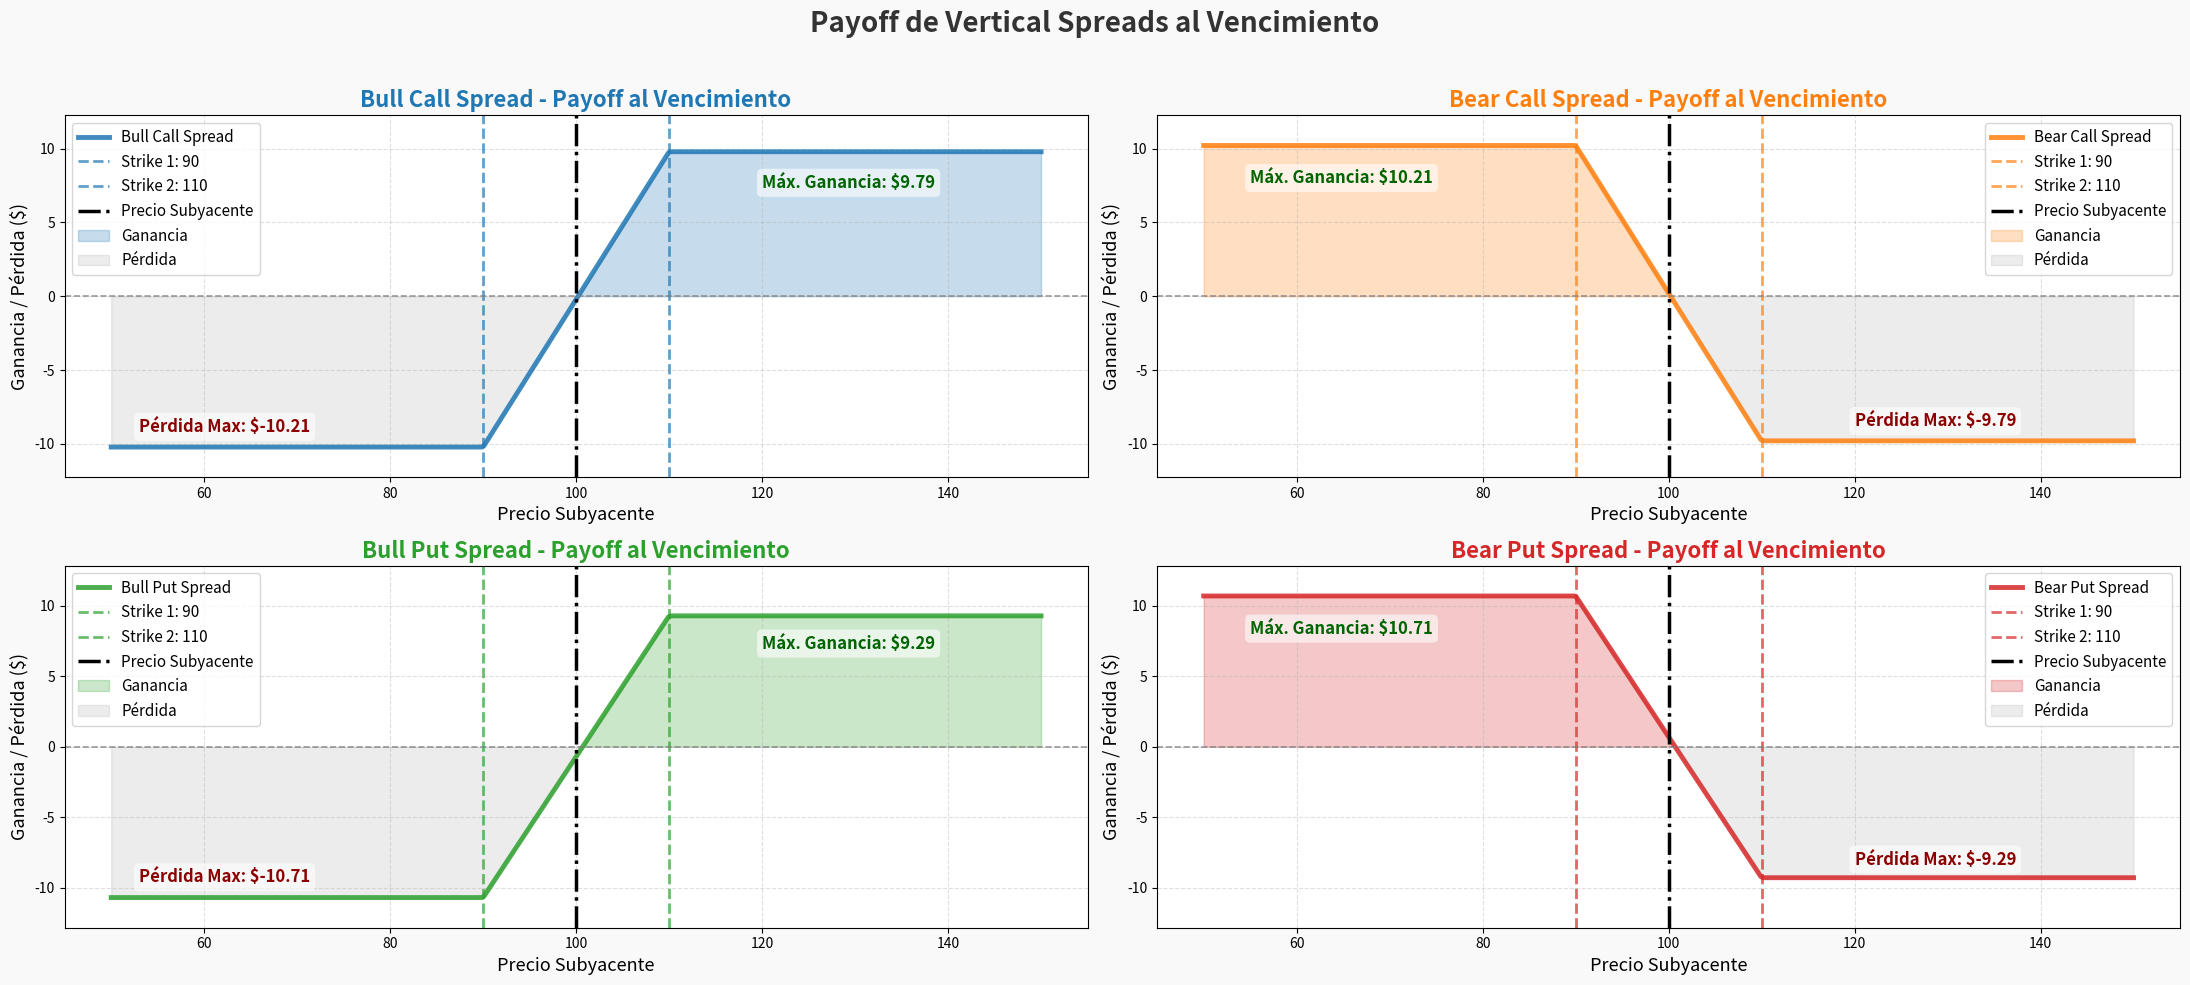

The matplotlib source for this figure:
# -*- coding: utf-8 -*-
# Importar librerías
import pandas as pd
import numpy as np
from scipy.stats import norm
import matplotlib.pyplot as plt

# Parámetros del subyacente
S0 = 100
r = 0.05
sigma = 0.25
T = 0.5

# Simular Rango de Precios al Vencimiento
precios = np.linspace(start=50, stop=150, num=500)

# Definición de cada posición
spreads = {
    
    # Estrategia: (strike inferior, strike superior, tipo de opción a utilizar, posición 1, posición 2)
    "Bull Call Spread": (90, 110, "call", "long", "short"),  # Comprar Call K1 = 90, Vender Call K2 = 110 - Débito
    "Bear Call Spread": (90, 110, "call", "short", "long"),  # Vender Call K1 = 90, Comprar Call K2 = 110 - Crédito
    "Bull Put Spread": (90, 110, "put", "long", "short"),  # Comprar Put K1 = 90, Vender Put K2 = 110 - Crédito
    "Bear Put Spread": (90, 110, "put", "short", "long"),  # Vender Put K1 = 90, Comprar Put K2 = 110 - Débito
    
    } # K1 = 90, K2 = 110 Para todos los casos

# Modelo de BSM
def Black_Scholes_Merton(S, K, T, r, sigma, q=0, tipo="call"):
    
    """
    Calcula el precio de una opción europea usando el Modelo de BSM
    """
    
    # Calcular
    d1 = (np.log(S / K) + (r - q + 0.5 * sigma ** 2) * T) / (sigma * np.sqrt(T))
    d2 = d1 - sigma * np.sqrt(T)
    # Validar Tipo de Opción
    if tipo == "call":
        precio = S * np.exp(-q * T) * norm.cdf(d1) - K * np.exp(-r * T) * norm.cdf(d2)
    else:
        precio = K * np.exp(-r * T) * norm.cdf(-d2) - S * np.exp(-q * T) * norm.cdf(-d1)
        
    return precio

# Calcular primas de cada spread
primas = {}
for nombre, (K1, K2, tipo, posicion1, posicion2) in spreads.items():
    prima1 = Black_Scholes_Merton(S=S0, K=K1, T=T, r=r, sigma=sigma, q=0, tipo=tipo)
    prima2 = Black_Scholes_Merton(S=S0, K=K2, T=T, r=r, sigma=sigma, q=0, tipo=tipo)
    primas[nombre] = (prima1, prima2)
    
# Colores para cada estrategia
colores = {
    
    "Bull Call Spread": "#1f77b4", # Azul
    "Bear Call Spread": "#ff7f0e", # Naranja
    "Bull Put Spread": "#2ca02c",  # Verde
    "Bear Put Spread": "#d62728"   # Rojo
    
    }

# Crear Subplots
fig, axs = plt.subplots(2, 2, figsize=(22, 10), dpi=300)
fig.suptitle("Payoff de Vertical Spreads al Vencimiento", fontsize=20, fontweight="bold", color="#333333")
fig.patch.set_facecolor("#f9f9f9")

# Iterar para cada estrategia y graficar en su subplot correspondiente
for ax, (nombre, (K1, K2, tipo, posicion1, posicion2)) in zip(axs.flatten(), spreads.items()):
    
    # Calcular Payoff de cada opción
    if tipo == "call":
        payoff1 = np.maximum(precios - K1, 0)
        payoff2 = np.maximum(precios - K2, 0)
    else: 
        payoff1 = np.maximum(K1 - precios, 0)
        payoff2 = np.maximum(K2 - precios, 0)
        
    # Obtener primas correspondientes
    prima1, prima2 = primas[nombre]

    # Revisar posición 1
    if posicion1 == "long":
        valor1 = payoff1 - prima1
    else:
        valor1 = -payoff1 + prima1
            
    # Revisar posición 2
    if posicion2 == "long":
        valor2 = payoff2 - prima2
    else:
        valor2 = -payoff2 + prima2
        
    # Payoff Total
    payoff_total = valor1 + valor2
    
    # Máxima ganancia y pérdida
    max_gain = np.max(payoff_total)
    max_loss = np.min(payoff_total)
        
    # Graficar Diagramas de Pago para Cada Estrategia
    color = colores[nombre]
    ax.plot(precios, payoff_total, label=nombre, color=color, lw=3.5, alpha=0.85)
    # Agregar líneas informativas
    ax.axvline(x=K1, color=color, ls="--", lw=2, alpha=0.7, label=f"Strike 1: {K1}")
    ax.axvline(x=K2, color=color, ls="--", lw=2, alpha=0.7, label=f"Strike 2: {K2}")
    ax.axvline(x=S0, color="black", lw=2.5, ls="-.", label="Precio Subyacente")
    ax.axhline(y=0, color="gray", lw=1.2, ls="--", alpha=0.8)
    # Rellenar áreas de beneficio/pérdida
    ax.fill_between(x=precios, y1=payoff_total, y2=0, where=(payoff_total>=0), color=color, alpha=0.25, label="Ganancia")
    ax.fill_between(x=precios, y1=payoff_total, y2=0, where=(payoff_total<0), color="gray", alpha=0.15, label="Pérdida")
    # Mejorar la estética del gráfico
    ax.set_title(f"{nombre} - Payoff al Vencimiento", fontsize=16, fontweight="bold", color=color)
    ax.set_xlabel("Precio Subyacente", fontsize=13)
    ax.set_ylabel("Ganancia / Pérdida ($)", fontsize=13)
    ax.grid(True, linestyle="--", alpha=0.4)
    # Establecer límites en el eje y
    margen = max(abs(payoff_total)) * 1.2
    ax.set_ylim(-margen, margen)
    ax.legend(fontsize=11, loc="upper left" if "Bull" in nombre else "upper right")
    
    # Anotar máximos
    valor_x1 = precios[-1] - 30 if "Bull" in nombre else precios[0] + 5
    valor_x2 = precios[0] + 3 if "Bull" in nombre else precios[-1] - 30
    ax.text(x=valor_x1, y=max_gain * 0.75, s=f"Máx. Ganancia: ${max_gain:.2f}", fontsize=12, color="darkgreen", weight="bold",
            bbox=dict(facecolor="white", alpha=0.6, edgecolor="none", boxstyle="round,pad=0.3"))
    ax.text(x=valor_x2, y=max_loss * 0.90, s=f"Pérdida Max: ${max_loss:.2f}", fontsize=12, color="darkred", weight="bold",
            bbox=dict(facecolor="white", alpha=0.6, edgecolor="none", boxstyle="round,pad=0.3"))
    
plt.tight_layout(rect=[0, 0, 1, 0.96])
plt.show()

# Recordatorio:
    
# Tabla Comparativa de Estrategias
tabla = pd.DataFrame({
    
    "Estrategia": ["Bull Call Spread", "Bear Call Spread", "Bull Put Spread", "Bear Put Spread"],
    "Dirección Esperada": ["Alcista", "Bajista", "Alcista", "Bajista"],
    "Tipo": ["Débito", "Crédito", "Crédito", "Débito"],
    "Máx. Ganancia": ["Limitada"] * 4,
    "Máx. Pérdida": ["Limitada"] * 4,
    "Posiciones": [
        
        "Comprar Call (K1), Vender Call (K2)", # K1 < K2
        "Vender Call (K1), Comprar Call (K2)", # K1 < K2
        "Comprar Put (K1), Vender Put (K2)",   # K1 < K2
        "Vender Put (K1), Comprar Put (K2)"    # K1 < K2
        
        ],
    "Punto de Equilibrio": [
        
        "K1 + Débito Neto",
        "K1 + Crédito Neto",
        "K2 - Crédito Neto",
        "K2 - Débito Neto"
        
        ]
    
    })

print(tabla)
